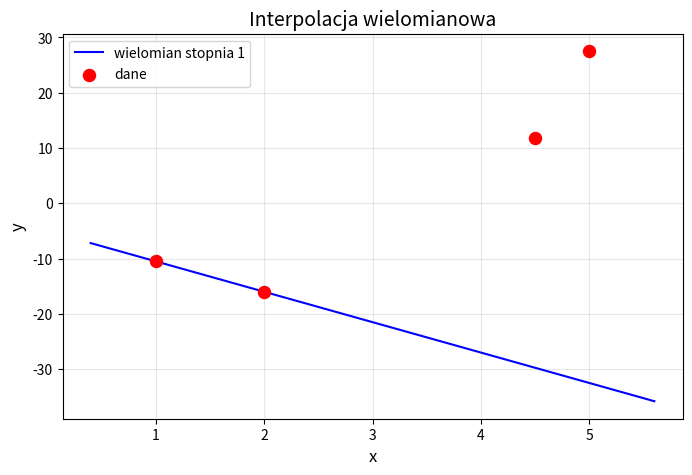

Source code (Python):
import numpy as np
import matplotlib.pyplot as plt


def divided_differences(x, y, n):
    """
    pl. różnice dzielone
    Compute the divided differences table for Newton interpolation.

    Args:
        x: List of x-coordinates (nodes).
        y: List of y-coordinates (function values at nodes).

    Returns:
        A list containing the coefficients for the Newton polynomial.
    """
    coef = y[:n+1].copy()  # Initial coefficients are the y-values

    for j in range(1, n+1):
        for i in range(n, j-1, -1):
            coef[i] = (coef[i] - coef[i-1]) / (x[i] - x[i-j])

    return coef




def collect_and_validate_input():
    # zakładany rząd interpolowanej funkcji
    while True:
        try:
            polynomial_degree = int(input('Podaj rząd funkcji: '))
            if polynomial_degree > 0:  # valid
                break
            else:
                print('Rząd funkcji musi być większy od zera!')
        except ValueError:
            print('Podana wartość musi być liczbą całkowitą!')

    # ilość punktów interpolacji
    while True:
        try:
            point_count = int(input('Podaj ilość punktów: '))
            if point_count > 0:  # valid
                break
            else:
                print('Ilość punktów musi być większa od zera!')
        except ValueError:
            print('Podana wartość musi być liczbą całkowitą!')

    # zestaw punktów (x, y).
    x_points = []
    y_points = []
    for i in range(1, point_count + 1):
        while True:
            try:
                x, y = input(f'Podaj punkt {i}/{point_count}: ').split()
                x_points.append(float(x))
                y_points.append(float(y))
                break  # valid
            except ValueError:
                 print('Błąd: Wprowadź dwie liczby oddzielone spacją (np. "2.5 3.7")')

    return polynomial_degree, x_points, y_points, point_count


def example_input():
    polynomial_degree = 1
    point_count = 4
    x_points = [1, 2, 4.5, 5]
    y_points = [-10.5, -16, 11.8125, 27.5]
    return polynomial_degree, x_points, y_points, point_count


def main():
    polynomial_degree, x_points, y_points, point_count = example_input()

    coefficients = divided_differences(x_points, y_points, polynomial_degree)
    print(f'coefficients = {coefficients}')

    # Plotting
    x_linspace = np.linspace(
        x_points[0] - 0.15 * (x_points[-1] - x_points[0]),
        x_points[-1] + 0.15 * (x_points[-1] - x_points[0]),
        100
    )

    def func(coefficients, x_points, R):
        val = 0
        for i in range(0, len(coefficients)):
            product = 1
            for j in range(0, i):
                product *= (R - x_points[j])

            val += coefficients[i] * product

        return val

    y1 = lambda x: func(coefficients, x_points, x)

    # Oblicz błędy dla każdego punktu jako wart. absolutna różnicy
    errors = {}
    for i in range(point_count):
        err = abs( (y1(x_points[i]) - y_points[i]) / y1(x_points[i]) ) * 100  # %
        errors[i] = err
        print(f'Błąd dla punktu {i+1}/{point_count}: {err:.2f}%')




    y = y1(x_linspace)
    # Create the plot
    plt.figure(figsize=(8, 5))
    plt.plot(x_linspace, y, label=f"wielomian stopnia {polynomial_degree}", color="blue")
    plt.scatter(x_points, y_points, color="red", s=75, label="dane", zorder=5)  # Red points

    # Add labels and legend
    plt.title(f'Interpolacja wielomianowa', fontsize=14)
    plt.xlabel("x", fontsize=12)
    plt.ylabel("y", fontsize=12)
    plt.grid(alpha=0.3)
    plt.legend()

    # Show the plot
    plt.show()


if __name__ == '__main__':
    main()
